Labelled photos from "cat_dog", an image-classification folder in Yuuki-Haruka/Dog-Cat-recognition. The possible labels are: cats, dogs.

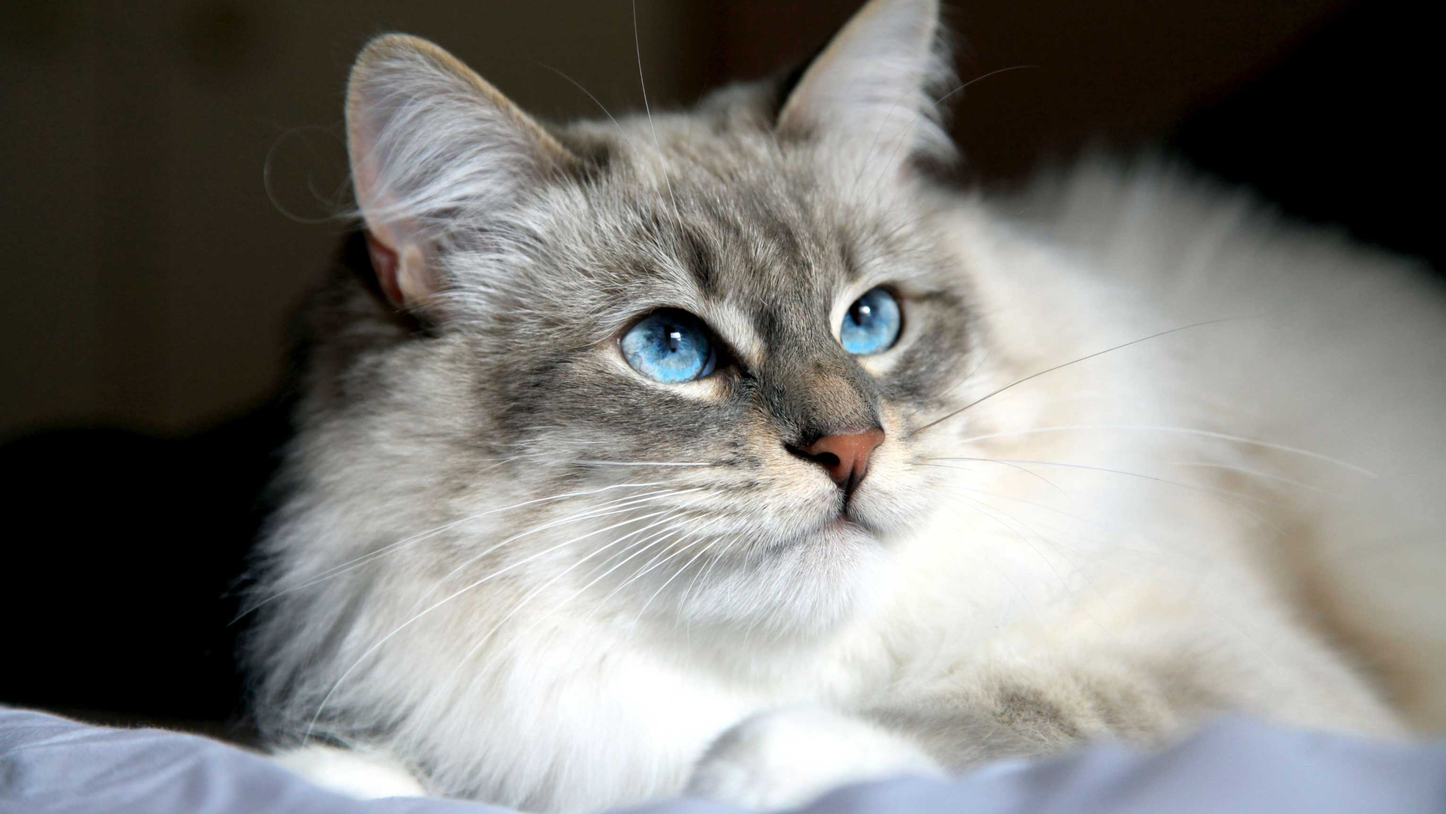
Label: cats

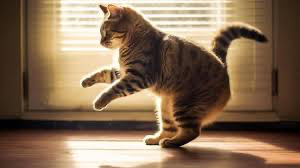
Label: cats

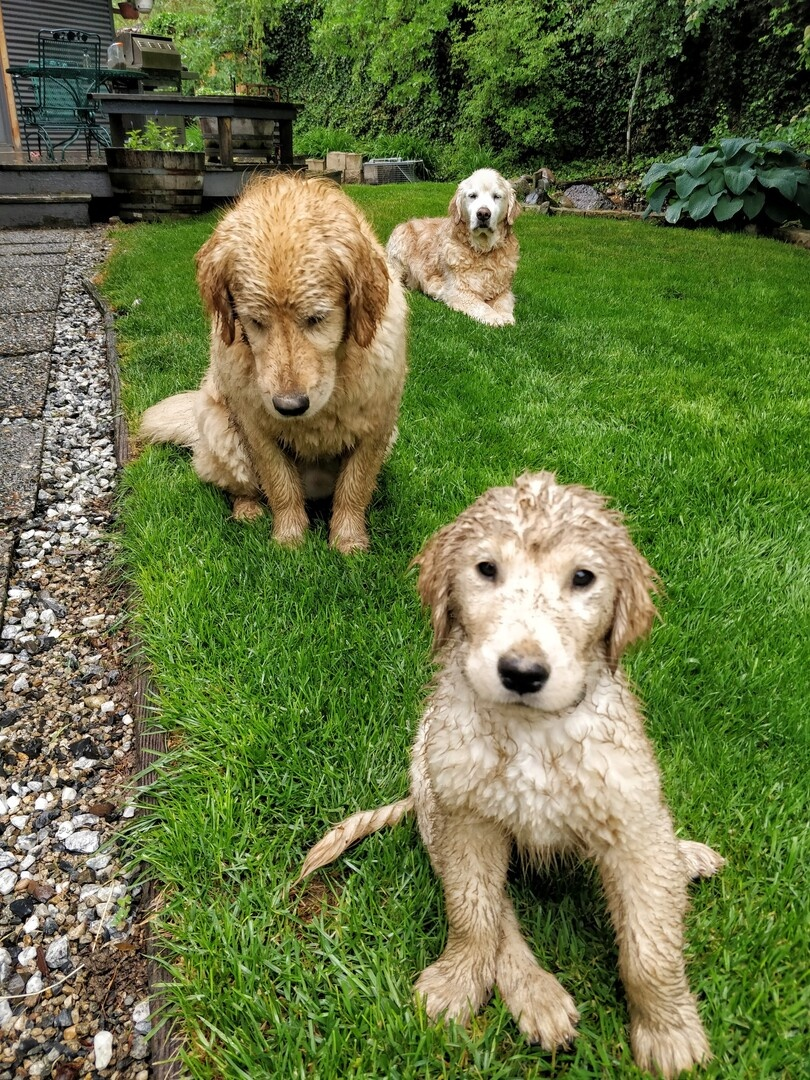
Label: dogs

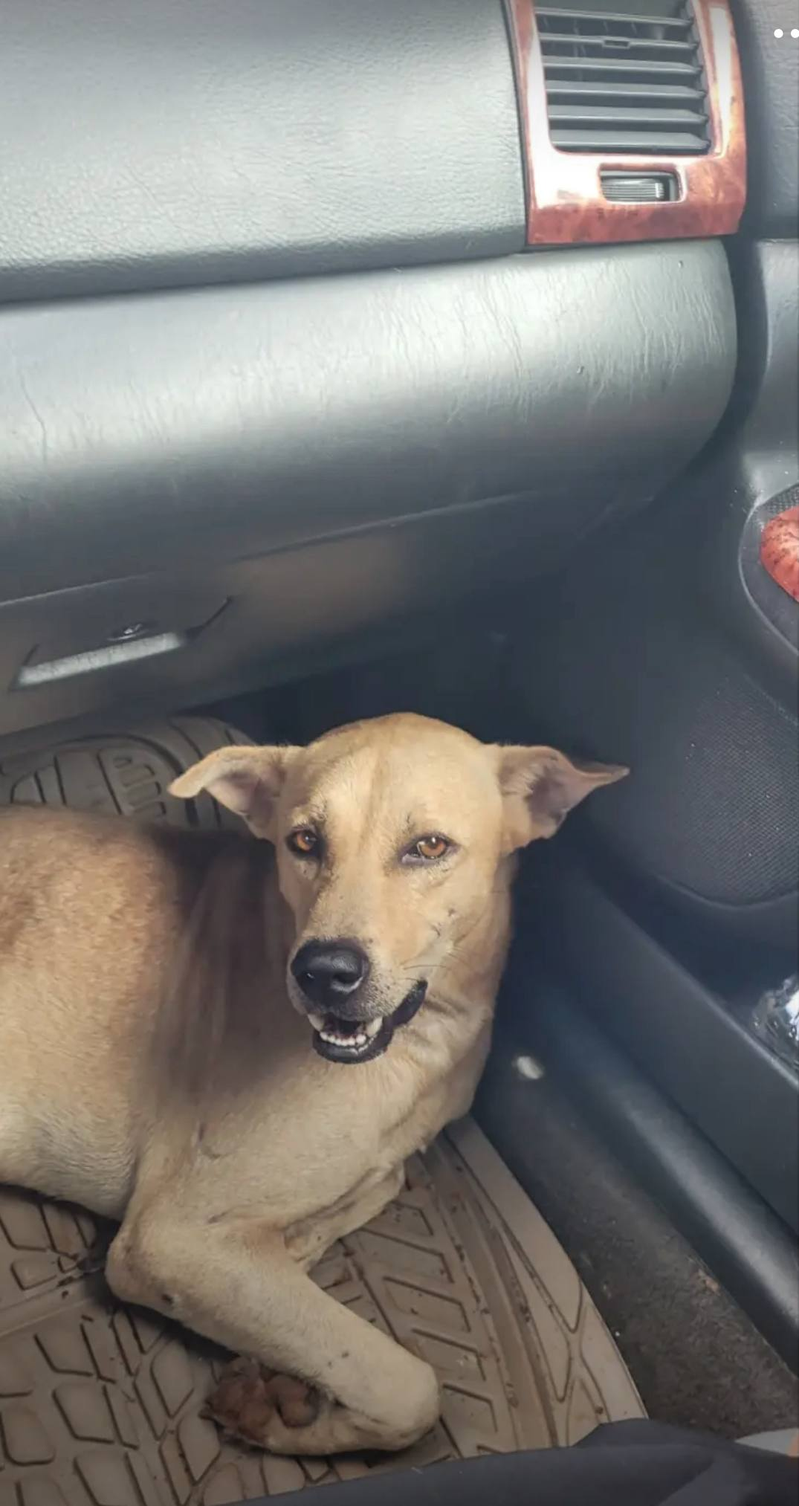
Label: dogs

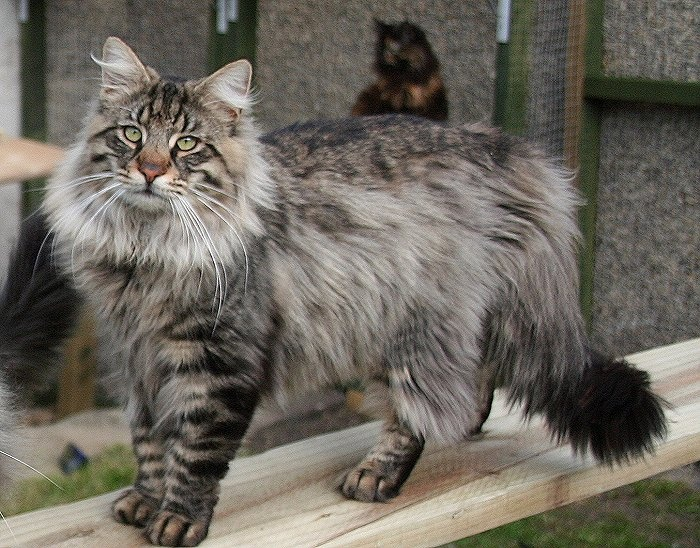
Label: cats

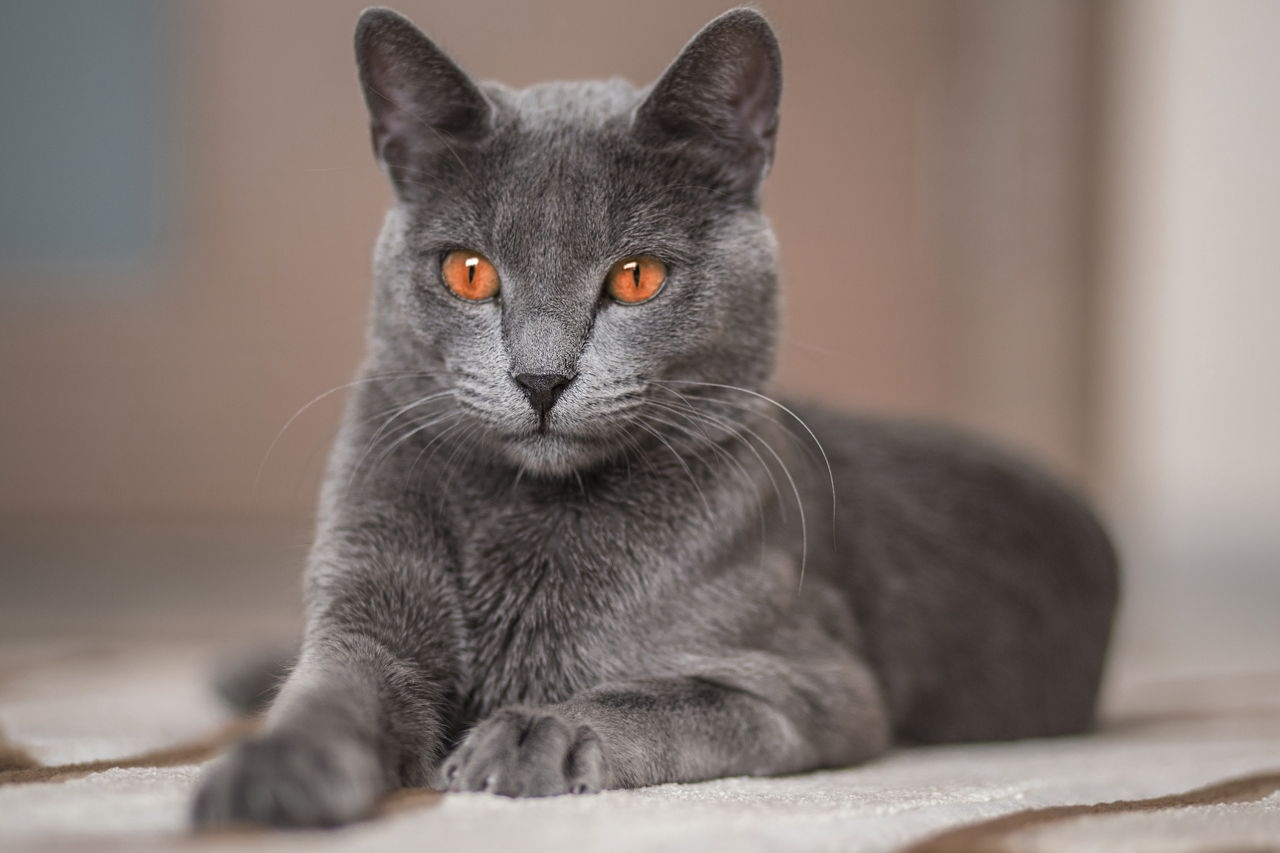
Label: cats
